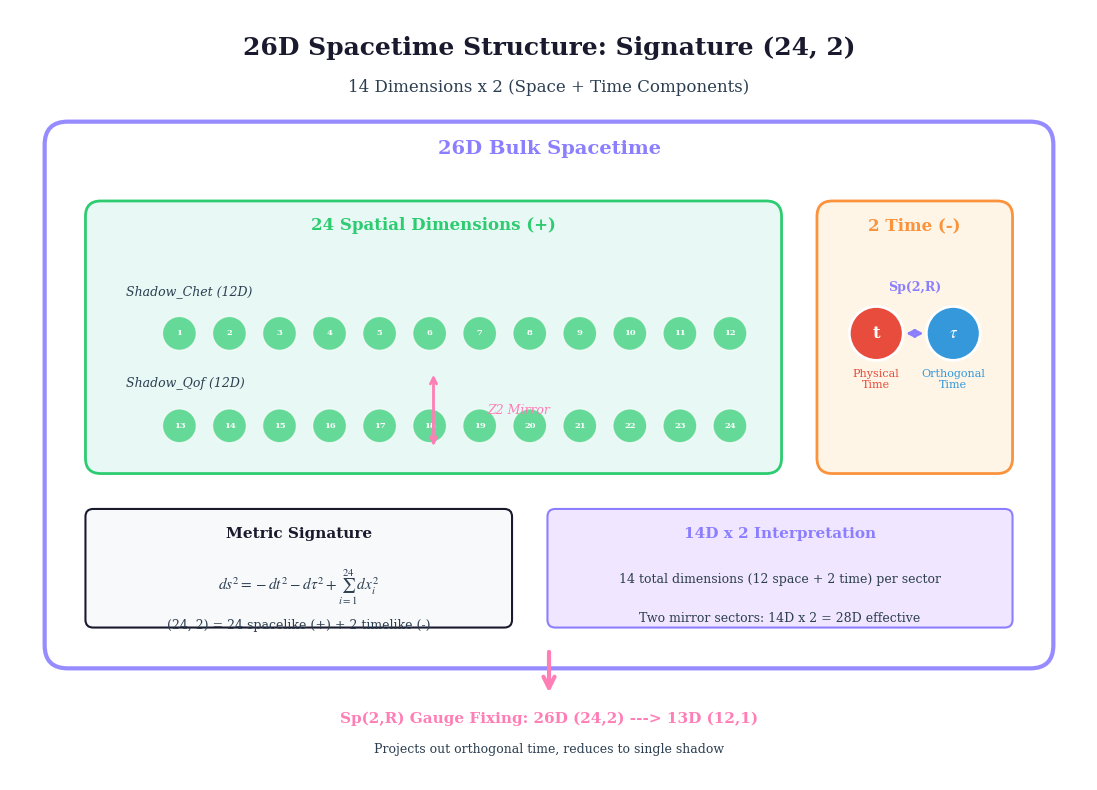

The script that saved this image: (Note: this script raises an exception after producing the figure.)
#!/usr/bin/env python3
# [ARCHIVED: v16 Historical Formulation]
# This file documents the historical (24,2) two-time framework from v16-v20.
# The v21+ framework uses unified time (24,1) with Euclidean bridge.
# Retained for historical comparison and educational purposes only.
"""
[HISTORICAL v16] Two-Time Structure Visualization

NOTE: This visualization was created for the v16-v20 (24,2) two-time framework.
The v21 framework uses unified time (24,1) with Euclidean bridge.
Retained for historical comparison and educational purposes.

Two-Time Structure Visualizations
==================================

Generates visual diagrams explaining the 14D x 2 = 28D structure
and two-time physics concepts for Principia Metaphysica.

Output files:
- 14d-times-2-structure.png: Shows the 26D = 24 space + 2 time structure
- two-time-analogy.png: Visual analogy for beginners

Copyright (c) 2025-2026 Andrew Keith Watts. All rights reserved.

Dedicated To:
    My Wife: Elizabeth May Watts
    Our Messiah: Jesus Of Nazareth
"""

import numpy as np
from pathlib import Path

try:
    import matplotlib.pyplot as plt
    import matplotlib.patches as mpatches
    from matplotlib.patches import FancyBboxPatch, Circle, FancyArrowPatch, Rectangle
    from matplotlib.patches import ConnectionPatch, Wedge, Arc
    import matplotlib.patheffects as pe
    HAS_MATPLOTLIB = True
except ImportError:
    HAS_MATPLOTLIB = False
    print("Warning: matplotlib not available. Visualization disabled.")

# PM Color palette
PM_COLORS = {
    "purple": "#8b7fff",
    "pink": "#ff7eb6",
    "orange": "#fb923c",
    "dark": "#1a1a2e",
    "light": "#f8f9fa",
    "time1": "#e74c3c",  # Red for time t
    "time2": "#3498db",  # Blue for time tau
    "space": "#2ecc71",  # Green for space
    "text": "#2c3e50",
}


def set_pub_style():
    """Set publication-quality matplotlib style."""
    if not HAS_MATPLOTLIB:
        return

    plt.rcParams.update({
        "font.family": "serif",
        "font.serif": ["Times New Roman", "Times", "DejaVu Serif"],
        "font.size": 11,
        "axes.labelsize": 12,
        "axes.titlesize": 14,
        "axes.linewidth": 1.0,
        "figure.dpi": 150,
        "savefig.dpi": 300,
        "savefig.bbox": "tight",
        "savefig.pad_inches": 0.1,
        "text.usetex": False,
        "mathtext.fontset": "stix",
    })


def generate_14d_times_2_structure(output_path: str = "../../images/14d-times-2-structure.png"):
    """
    Generate diagram showing the 26D = 24 space + 2 time structure.

    Shows:
    - The full 26D structure with signature (24, 2)
    - 24 spatial dimensions arranged in a pattern
    - 2 time dimensions (t and tau) clearly distinguished
    - Connection to the 14D x 2 interpretation
    """
    if not HAS_MATPLOTLIB:
        print("Cannot generate plot: matplotlib not available")
        return

    set_pub_style()
    fig, ax = plt.subplots(figsize=(14, 10))
    ax.set_xlim(0, 14)
    ax.set_ylim(0, 10)
    ax.set_aspect('equal')
    ax.axis('off')

    # Title
    ax.text(7, 9.5, "26D Spacetime Structure: Signature (24, 2)",
            fontsize=18, fontweight='bold', ha='center', va='center',
            color=PM_COLORS["dark"])
    ax.text(7, 9.0, "14 Dimensions x 2 (Space + Time Components)",
            fontsize=12, ha='center', va='center', color=PM_COLORS["text"])

    # Main container box for 26D
    main_box = FancyBboxPatch((0.5, 1.5), 13, 7,
                               boxstyle="round,pad=0.05,rounding_size=0.3",
                               facecolor='white', edgecolor=PM_COLORS["purple"],
                               linewidth=3, alpha=0.9)
    ax.add_patch(main_box)

    # Label for main box
    ax.text(7, 8.2, "26D Bulk Spacetime", fontsize=14, fontweight='bold',
            ha='center', va='center', color=PM_COLORS["purple"])

    # === Spatial Dimensions Section (24 dimensions) ===
    space_box = FancyBboxPatch((1, 4), 9, 3.5,
                                boxstyle="round,pad=0.02,rounding_size=0.2",
                                facecolor='#e8f8f5', edgecolor=PM_COLORS["space"],
                                linewidth=2)
    ax.add_patch(space_box)

    ax.text(5.5, 7.2, "24 Spatial Dimensions (+)", fontsize=12, fontweight='bold',
            ha='center', va='center', color=PM_COLORS["space"])

    # Draw 24 small circles representing spatial dimensions
    # Arranged as 2 rows of 12 (representing the two shadow sectors)
    for row in range(2):
        y_pos = 5.8 - row * 1.2
        row_label = "Shadow" + ("_Chet" if row == 0 else "_Qof") + " (12D)"
        ax.text(1.5, y_pos + 0.5, row_label, fontsize=9, ha='left',
                color=PM_COLORS["text"], style='italic')
        for col in range(12):
            x_pos = 2.2 + col * 0.65
            circle = Circle((x_pos, y_pos), 0.22,
                           facecolor=PM_COLORS["space"], edgecolor='white',
                           linewidth=1, alpha=0.7)
            ax.add_patch(circle)
            # Add dimension index
            ax.text(x_pos, y_pos, str(col + 1 + row * 12), fontsize=6,
                   ha='center', va='center', color='white', fontweight='bold')

    # Mirror symmetry indicator
    ax.annotate('', xy=(5.5, 4.3), xytext=(5.5, 5.3),
                arrowprops=dict(arrowstyle='<->', color=PM_COLORS["pink"], lw=2))
    ax.text(6.2, 4.8, "Z2 Mirror", fontsize=9, color=PM_COLORS["pink"],
            style='italic', va='center')

    # === Time Dimensions Section (2 dimensions) ===
    time_box = FancyBboxPatch((10.5, 4), 2.5, 3.5,
                               boxstyle="round,pad=0.02,rounding_size=0.2",
                               facecolor='#fef5e7', edgecolor=PM_COLORS["orange"],
                               linewidth=2)
    ax.add_patch(time_box)

    ax.text(11.75, 7.2, "2 Time (-)", fontsize=12, fontweight='bold',
            ha='center', va='center', color=PM_COLORS["orange"])

    # Time dimension t (physical time)
    t_circle = Circle((11.25, 5.8), 0.35,
                      facecolor=PM_COLORS["time1"], edgecolor='white',
                      linewidth=2)
    ax.add_patch(t_circle)
    ax.text(11.25, 5.8, "t", fontsize=12, ha='center', va='center',
            color='white', fontweight='bold')
    ax.text(11.25, 5.2, "Physical\nTime", fontsize=8, ha='center', va='center',
            color=PM_COLORS["time1"])

    # Time dimension tau (orthogonal time)
    tau_circle = Circle((12.25, 5.8), 0.35,
                        facecolor=PM_COLORS["time2"], edgecolor='white',
                        linewidth=2)
    ax.add_patch(tau_circle)
    ax.text(12.25, 5.8, r"$\tau$", fontsize=12, ha='center', va='center',
            color='white', fontweight='bold')
    ax.text(12.25, 5.2, "Orthogonal\nTime", fontsize=8, ha='center', va='center',
            color=PM_COLORS["time2"])

    # Sp(2,R) connection between times
    ax.annotate('', xy=(11.6, 5.8), xytext=(11.9, 5.8),
                arrowprops=dict(arrowstyle='<->', color=PM_COLORS["purple"], lw=2))
    ax.text(11.75, 6.4, "Sp(2,R)", fontsize=9, ha='center', va='center',
            color=PM_COLORS["purple"], fontweight='bold')

    # === Metric Signature Box ===
    sig_box = FancyBboxPatch((1, 2), 5.5, 1.5,
                              boxstyle="round,pad=0.02,rounding_size=0.1",
                              facecolor=PM_COLORS["light"], edgecolor=PM_COLORS["dark"],
                              linewidth=1.5)
    ax.add_patch(sig_box)

    ax.text(3.75, 3.2, "Metric Signature", fontsize=11, fontweight='bold',
            ha='center', va='center', color=PM_COLORS["dark"])
    ax.text(3.75, 2.5, r"$ds^2 = -dt^2 - d\tau^2 + \sum_{i=1}^{24} dx_i^2$",
            fontsize=11, ha='center', va='center', color=PM_COLORS["text"])
    ax.text(3.75, 2.0, "(24, 2) = 24 spacelike (+) + 2 timelike (-)",
            fontsize=9, ha='center', va='center', color=PM_COLORS["text"])

    # === 14D x 2 Interpretation Box ===
    interp_box = FancyBboxPatch((7, 2), 6, 1.5,
                                 boxstyle="round,pad=0.02,rounding_size=0.1",
                                 facecolor='#f0e6ff', edgecolor=PM_COLORS["purple"],
                                 linewidth=1.5)
    ax.add_patch(interp_box)

    ax.text(10, 3.2, "14D x 2 Interpretation", fontsize=11, fontweight='bold',
            ha='center', va='center', color=PM_COLORS["purple"])
    ax.text(10, 2.6, "14 total dimensions (12 space + 2 time) per sector",
            fontsize=9, ha='center', va='center', color=PM_COLORS["text"])
    ax.text(10, 2.1, "Two mirror sectors: 14D x 2 = 28D effective",
            fontsize=9, ha='center', va='center', color=PM_COLORS["text"])

    # === Dimensional Reduction Arrow ===
    ax.annotate('', xy=(7, 1.1), xytext=(7, 1.7),
                arrowprops=dict(arrowstyle='->', color=PM_COLORS["pink"],
                               lw=3, mutation_scale=20))
    ax.text(7, 0.8, "Sp(2,R) Gauge Fixing: 26D (24,2) ---> 13D (12,1)",
            fontsize=11, ha='center', va='center', color=PM_COLORS["pink"],
            fontweight='bold')
    ax.text(7, 0.4, "Projects out orthogonal time, reduces to single shadow",
            fontsize=9, ha='center', va='center', color=PM_COLORS["text"])

    # Save figure
    output_file = Path(__file__).parent / output_path
    output_file.parent.mkdir(exist_ok=True, parents=True)
    plt.tight_layout()
    plt.savefig(output_file, facecolor='white', edgecolor='none')
    plt.close()
    print(f"Saved: {output_file.resolve()}")


def generate_two_time_analogy(output_path: str = "../../images/two-time-analogy.png"):
    """
    Generate a visual analogy explaining two-time physics to beginners.

    Uses the river/stream analogy:
    - Physical time t: the main river flow (downstream)
    - Orthogonal time tau: cross-currents (perpendicular)
    - Sp(2,R) gauge fixing: choosing to measure only downstream flow
    """
    if not HAS_MATPLOTLIB:
        print("Cannot generate plot: matplotlib not available")
        return

    set_pub_style()
    fig = plt.figure(figsize=(14, 10))

    # Create grid for subplots
    gs = fig.add_gridspec(2, 2, height_ratios=[1, 1], width_ratios=[1, 1],
                          hspace=0.3, wspace=0.25)

    # === Panel 1: The River Analogy ===
    ax1 = fig.add_subplot(gs[0, 0])
    ax1.set_xlim(0, 10)
    ax1.set_ylim(0, 10)
    ax1.set_aspect('equal')
    ax1.axis('off')
    ax1.set_title("1. The River Analogy", fontsize=14, fontweight='bold',
                  color=PM_COLORS["purple"], pad=10)

    # Draw river background
    river = FancyBboxPatch((1, 2), 8, 6,
                           boxstyle="round,pad=0.05,rounding_size=0.5",
                           facecolor='#e3f2fd', edgecolor=PM_COLORS["time2"],
                           linewidth=2, alpha=0.7)
    ax1.add_patch(river)

    # Main flow arrows (physical time t)
    for y in [3.5, 5, 6.5]:
        ax1.annotate('', xy=(8, y), xytext=(2, y),
                    arrowprops=dict(arrowstyle='->', color=PM_COLORS["time1"],
                                   lw=2.5, mutation_scale=15))

    ax1.text(5, 7.5, r"Physical Time $t$", fontsize=11, ha='center',
             color=PM_COLORS["time1"], fontweight='bold')
    ax1.text(5, 7.0, "(Main River Flow)", fontsize=9, ha='center',
             color=PM_COLORS["time1"])

    # Cross-current arrows (orthogonal time tau)
    for x in [3, 5, 7]:
        ax1.annotate('', xy=(x, 6.2), xytext=(x, 3.8),
                    arrowprops=dict(arrowstyle='->', color=PM_COLORS["time2"],
                                   lw=1.5, ls='--', mutation_scale=12))

    ax1.text(9.2, 5, r"$\tau$", fontsize=12, ha='left',
             color=PM_COLORS["time2"], fontweight='bold')
    ax1.text(1.5, 1.5, r"Orthogonal Time $\tau$", fontsize=10, ha='left',
             color=PM_COLORS["time2"])
    ax1.text(1.5, 1.0, "(Cross-currents)", fontsize=9, ha='left',
             color=PM_COLORS["time2"])

    # Boat/observer
    boat = FancyBboxPatch((4.5, 4.5), 1, 0.8,
                          boxstyle="round,pad=0.02,rounding_size=0.2",
                          facecolor=PM_COLORS["orange"], edgecolor='white',
                          linewidth=2)
    ax1.add_patch(boat)
    ax1.text(5, 4.9, "You", fontsize=9, ha='center', va='center',
             color='white', fontweight='bold')

    # === Panel 2: Standard Physics View ===
    ax2 = fig.add_subplot(gs[0, 1])
    ax2.set_xlim(0, 10)
    ax2.set_ylim(0, 10)
    ax2.set_aspect('equal')
    ax2.axis('off')
    ax2.set_title("2. Standard Physics (1 Time)", fontsize=14, fontweight='bold',
                  color=PM_COLORS["pink"], pad=10)

    # Single time axis
    ax2.annotate('', xy=(9, 5), xytext=(1, 5),
                arrowprops=dict(arrowstyle='->', color=PM_COLORS["time1"],
                               lw=4, mutation_scale=25))
    ax2.text(5, 6, "Time t", fontsize=14, ha='center', fontweight='bold',
             color=PM_COLORS["time1"])

    # Events on timeline
    for i, (x, label) in enumerate([(2, "Past"), (5, "Now"), (8, "Future")]):
        circle = Circle((x, 5), 0.3, facecolor=PM_COLORS["purple"],
                        edgecolor='white', linewidth=2)
        ax2.add_patch(circle)
        ax2.text(x, 4.2, label, fontsize=10, ha='center', color=PM_COLORS["text"])

    # Caption box
    caption1 = FancyBboxPatch((1, 1), 8, 2.5,
                              boxstyle="round,pad=0.03,rounding_size=0.1",
                              facecolor=PM_COLORS["light"], edgecolor=PM_COLORS["pink"],
                              linewidth=1.5)
    ax2.add_patch(caption1)
    ax2.text(5, 2.8, "In everyday physics:", fontsize=10, fontweight='bold',
             ha='center', color=PM_COLORS["text"])
    ax2.text(5, 2.2, "Events flow along one time axis", fontsize=9,
             ha='center', color=PM_COLORS["text"])
    ax2.text(5, 1.6, "Signature: (3,1) = 3 space + 1 time", fontsize=9,
             ha='center', color=PM_COLORS["text"])

    # === Panel 3: Two-Time Physics View ===
    ax3 = fig.add_subplot(gs[1, 0])
    ax3.set_xlim(0, 10)
    ax3.set_ylim(0, 10)
    ax3.set_aspect('equal')
    ax3.axis('off')
    ax3.set_title("3. Two-Time Physics (2 Times)", fontsize=14, fontweight='bold',
                  color=PM_COLORS["purple"], pad=10)

    # Two time axes
    ax3.annotate('', xy=(9, 3), xytext=(1, 3),
                arrowprops=dict(arrowstyle='->', color=PM_COLORS["time1"],
                               lw=3, mutation_scale=20))
    ax3.text(5, 2.2, r"Physical Time $t$", fontsize=11, ha='center',
             fontweight='bold', color=PM_COLORS["time1"])

    ax3.annotate('', xy=(5, 8.5), xytext=(5, 4),
                arrowprops=dict(arrowstyle='->', color=PM_COLORS["time2"],
                               lw=3, mutation_scale=20))
    ax3.text(6.5, 6.5, r"Orthogonal Time $\tau$", fontsize=11, ha='left',
             fontweight='bold', color=PM_COLORS["time2"], rotation=90)

    # Event point in 2D time plane
    event = Circle((5, 5.5), 0.35, facecolor=PM_COLORS["orange"],
                   edgecolor='white', linewidth=2)
    ax3.add_patch(event)
    ax3.text(5, 5.5, "E", fontsize=10, ha='center', va='center',
             color='white', fontweight='bold')

    # Dashed projections
    ax3.plot([5, 5], [3, 5.5], '--', color=PM_COLORS["time1"], lw=1.5, alpha=0.7)
    ax3.plot([1, 5], [5.5, 5.5], '--', color=PM_COLORS["time2"], lw=1.5, alpha=0.7)

    # Projection labels
    ax3.text(5.3, 4.2, r"$t_E$", fontsize=10, color=PM_COLORS["time1"])
    ax3.text(3, 5.8, r"$\tau_E$", fontsize=10, color=PM_COLORS["time2"])

    # 2D time plane shading
    from matplotlib.patches import Polygon
    plane = Polygon([(1.5, 3.5), (8.5, 3.5), (8.5, 8), (1.5, 8)],
                    facecolor=PM_COLORS["purple"], alpha=0.1)
    ax3.add_patch(plane)
    ax3.text(7.5, 7.5, "2D Time\nPlane", fontsize=9, ha='center',
             color=PM_COLORS["purple"], alpha=0.7)

    # Caption
    ax3.text(5, 1.2, "Events have TWO time coordinates (t, " + r"$\tau$" + ")",
             fontsize=10, ha='center', color=PM_COLORS["text"])
    ax3.text(5, 0.6, "Signature: (24, 2) = 24 space + 2 time", fontsize=9,
             ha='center', color=PM_COLORS["text"])

    # === Panel 4: Gauge Fixing Process ===
    ax4 = fig.add_subplot(gs[1, 1])
    ax4.set_xlim(0, 10)
    ax4.set_ylim(0, 10)
    ax4.set_aspect('equal')
    ax4.axis('off')
    ax4.set_title("4. Sp(2,R) Gauge Fixing", fontsize=14, fontweight='bold',
                  color=PM_COLORS["pink"], pad=10)

    # Before: 2D time plane
    before_box = FancyBboxPatch((0.5, 5), 3.5, 4,
                                boxstyle="round,pad=0.02,rounding_size=0.2",
                                facecolor='#f0e6ff', edgecolor=PM_COLORS["purple"],
                                linewidth=2)
    ax4.add_patch(before_box)
    ax4.text(2.25, 8.6, "Before", fontsize=11, fontweight='bold',
             ha='center', color=PM_COLORS["purple"])

    # Mini 2D time axes
    ax4.annotate('', xy=(3.5, 5.5), xytext=(0.8, 5.5),
                arrowprops=dict(arrowstyle='->', color=PM_COLORS["time1"], lw=2))
    ax4.annotate('', xy=(2.25, 8.3), xytext=(2.25, 5.8),
                arrowprops=dict(arrowstyle='->', color=PM_COLORS["time2"], lw=2))
    ax4.text(2.1, 5.3, "t", fontsize=10, color=PM_COLORS["time1"])
    ax4.text(2.5, 7.5, r"$\tau$", fontsize=10, color=PM_COLORS["time2"])

    # Gauge constraint visualization
    event_before = Circle((2.25, 6.8), 0.2, facecolor=PM_COLORS["orange"],
                          edgecolor='white', linewidth=1.5)
    ax4.add_patch(event_before)

    # Arrow for transformation
    ax4.annotate('', xy=(6, 7), xytext=(4.5, 7),
                arrowprops=dict(arrowstyle='->', color=PM_COLORS["pink"],
                               lw=3, mutation_scale=20))
    ax4.text(5.25, 7.7, "Sp(2,R)", fontsize=10, ha='center',
             color=PM_COLORS["pink"], fontweight='bold')
    ax4.text(5.25, 6.3, r"$\tau \to 0$", fontsize=10, ha='center',
             color=PM_COLORS["pink"])

    # After: 1D time
    after_box = FancyBboxPatch((6, 5), 3.5, 4,
                               boxstyle="round,pad=0.02,rounding_size=0.2",
                               facecolor='#e8f8f5', edgecolor=PM_COLORS["space"],
                               linewidth=2)
    ax4.add_patch(after_box)
    ax4.text(7.75, 8.6, "After", fontsize=11, fontweight='bold',
             ha='center', color=PM_COLORS["space"])

    # Single time axis
    ax4.annotate('', xy=(9.2, 6.8), xytext=(6.3, 6.8),
                arrowprops=dict(arrowstyle='->', color=PM_COLORS["time1"], lw=2.5))
    ax4.text(7.75, 6.3, "Physical t only", fontsize=9, ha='center',
             color=PM_COLORS["time1"])

    event_after = Circle((7.75, 6.8), 0.2, facecolor=PM_COLORS["orange"],
                         edgecolor='white', linewidth=1.5)
    ax4.add_patch(event_after)

    # Bottom caption
    caption2 = FancyBboxPatch((0.5, 0.5), 9, 4,
                              boxstyle="round,pad=0.03,rounding_size=0.1",
                              facecolor=PM_COLORS["light"], edgecolor=PM_COLORS["dark"],
                              linewidth=1.5)
    ax4.add_patch(caption2)

    ax4.text(5, 4.0, "The Key Insight:", fontsize=11, fontweight='bold',
             ha='center', color=PM_COLORS["dark"])
    ax4.text(5, 3.3, "Two-time physics is not science fiction!", fontsize=10,
             ha='center', color=PM_COLORS["text"])
    ax4.text(5, 2.5, "The second time is a mathematical tool that helps", fontsize=9,
             ha='center', color=PM_COLORS["text"])
    ax4.text(5, 1.9, "explain particle properties. Sp(2,R) symmetry 'fixes'", fontsize=9,
             ha='center', color=PM_COLORS["text"])
    ax4.text(5, 1.3, "the gauge so we only observe one time dimension.", fontsize=9,
             ha='center', color=PM_COLORS["text"])
    ax4.text(5, 0.7, "(24,2) --> (12,1): Two times become one", fontsize=9,
             ha='center', color=PM_COLORS["purple"], fontweight='bold')

    # Overall title
    fig.suptitle("Understanding Two-Time Physics: A Visual Guide",
                 fontsize=16, fontweight='bold', color=PM_COLORS["dark"], y=0.98)

    # Save figure
    output_file = Path(__file__).parent / output_path
    output_file.parent.mkdir(exist_ok=True, parents=True)
    plt.tight_layout(rect=[0, 0, 1, 0.96])
    plt.savefig(output_file, facecolor='white', edgecolor='none')
    plt.close()
    print(f"Saved: {output_file.resolve()}")


def main():
    """Generate all two-time structure visualizations."""
    if not HAS_MATPLOTLIB:
        print("Matplotlib not available. Skipping visualization generation.")
        return

    print("=" * 60)
    print("GENERATING TWO-TIME STRUCTURE VISUALIZATIONS")
    print("=" * 60)

    print("\n1. Generating 14D x 2 Structure diagram...")
    generate_14d_times_2_structure()

    print("\n2. Generating Two-Time Analogy diagram...")
    generate_two_time_analogy()

    print("\n" + "=" * 60)
    print("All visualizations generated successfully!")
    print("=" * 60)


if __name__ == "__main__":
    main()
